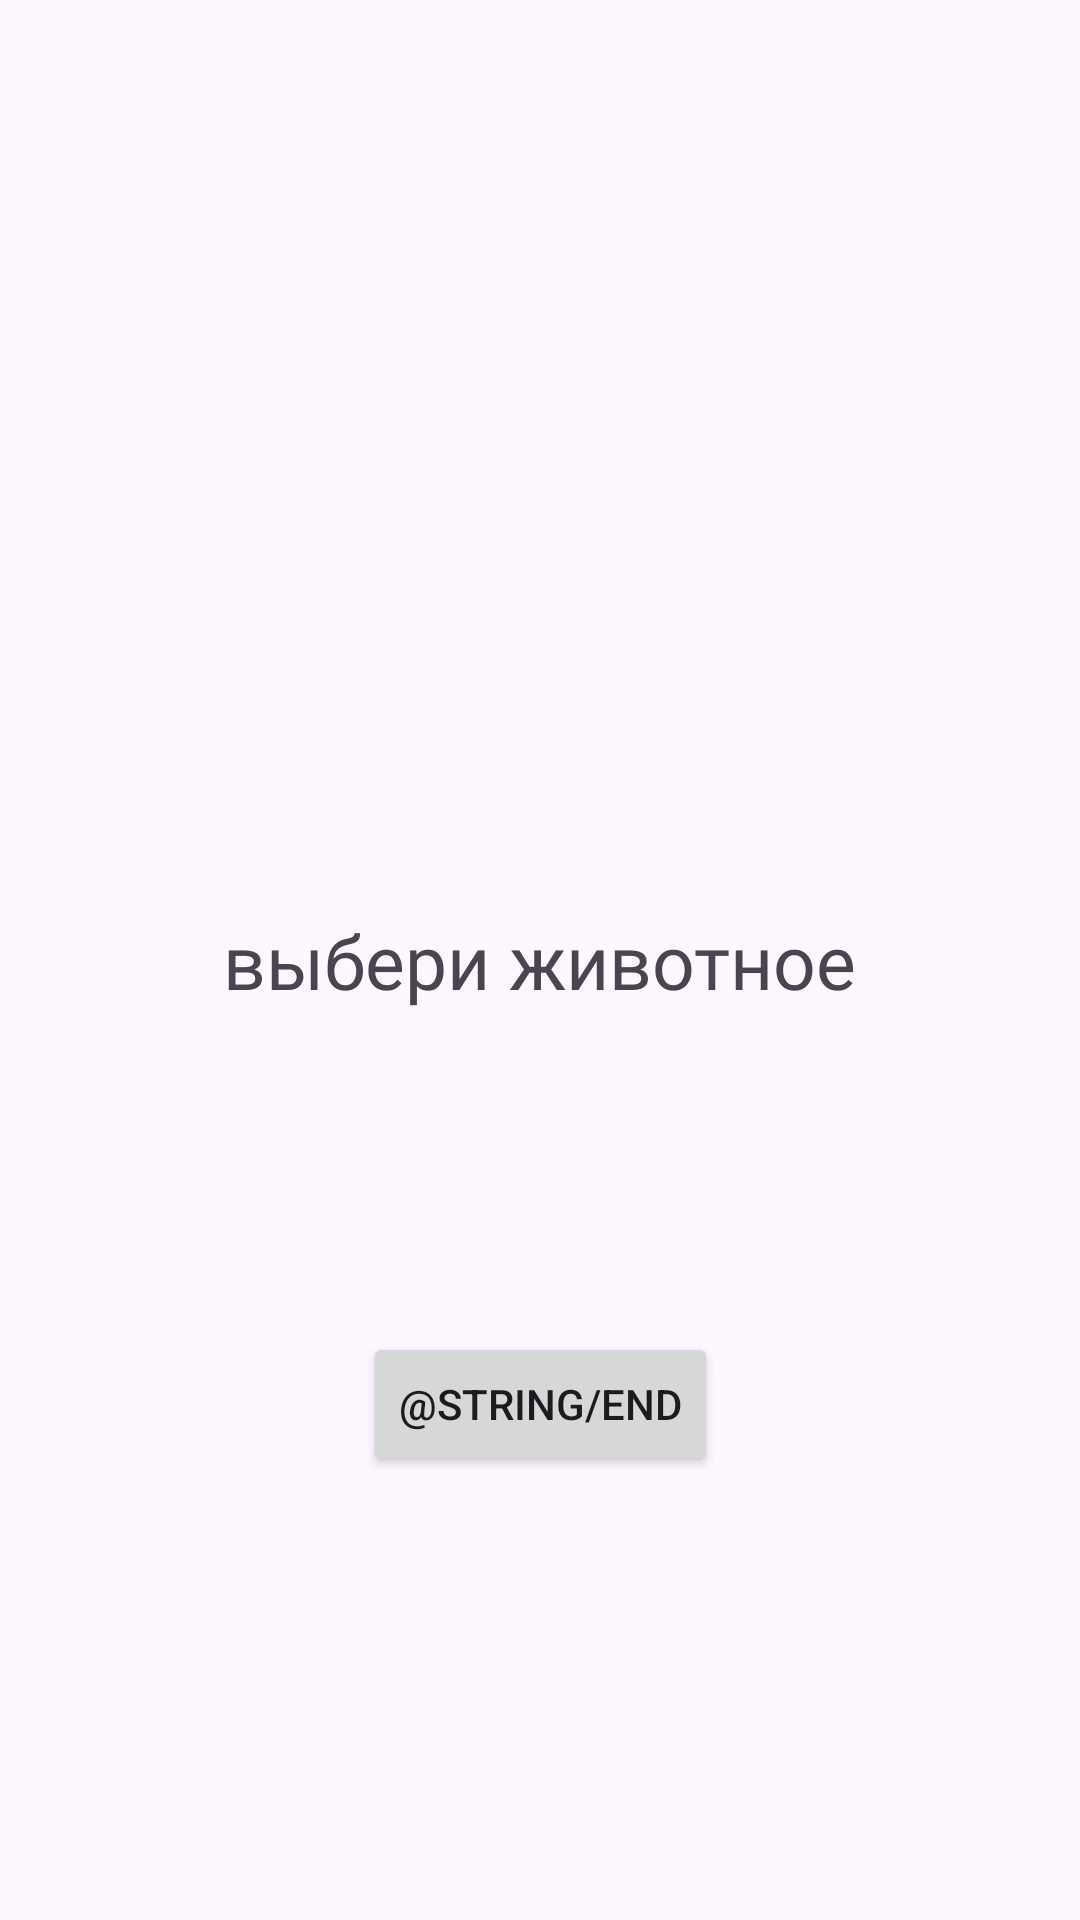

This screen was rendered from an Android layout file. Write that file and the resources it references.
<!-- AndroidManifest.xml: application theme Theme.MyApp -->
<!-- res/layout/fragment_one.xml -->
<?xml version="1.0" encoding="utf-8"?>
<androidx.constraintlayout.widget.ConstraintLayout xmlns:android="http://schemas.android.com/apk/res/android"
    xmlns:tools="http://schemas.android.com/tools"
    android:layout_width="match_parent"
    android:layout_height="match_parent"
    xmlns:app="http://schemas.android.com/apk/res-auto"
    android:background="@color/light"
    tools:context=".OneFragment">

    <TextView
        android:id="@+id/textView"
        app:layout_constraintBottom_toBottomOf="parent"
        app:layout_constraintEnd_toEndOf="parent"
        app:layout_constraintStart_toStartOf="parent"
        app:layout_constraintTop_toTopOf="parent"
        android:layout_width="wrap_content"
        android:layout_height="wrap_content"
        android:text="выбери животное"
        android:fontFamily="@font/roboto_bold_italic"
        android:textColor="@color/selected"
        android:textSize="25dp" />

    <Button
        android:id="@+id/btnToEnd"
        android:layout_width="wrap_content"
        android:layout_height="wrap_content"
        app:layout_constraintBottom_toBottomOf="parent"
        app:layout_constraintEnd_toEndOf="parent"
        app:layout_constraintHorizontal_bias="0.5"
        app:layout_constraintStart_toStartOf="parent"
        app:layout_constraintTop_toTopOf="parent"
        app:layout_constraintVertical_bias="0.75"
        android:text="@string/end"
        android:textColor="@color/selected"
        />

</androidx.constraintlayout.widget.ConstraintLayout>
<!-- resources referenced by this layout -->
<resources>
  <style name="Theme.MyApp" parent="Base.Theme.MyApp" />
  <style name="Base.Theme.MyApp" parent="Theme.Material3.DayNight.NoActionBar">
          
          <item name="colorPrimary">@color/primary</item>
      </style>
  <color name="primary">#E3150E</color>
</resources>
